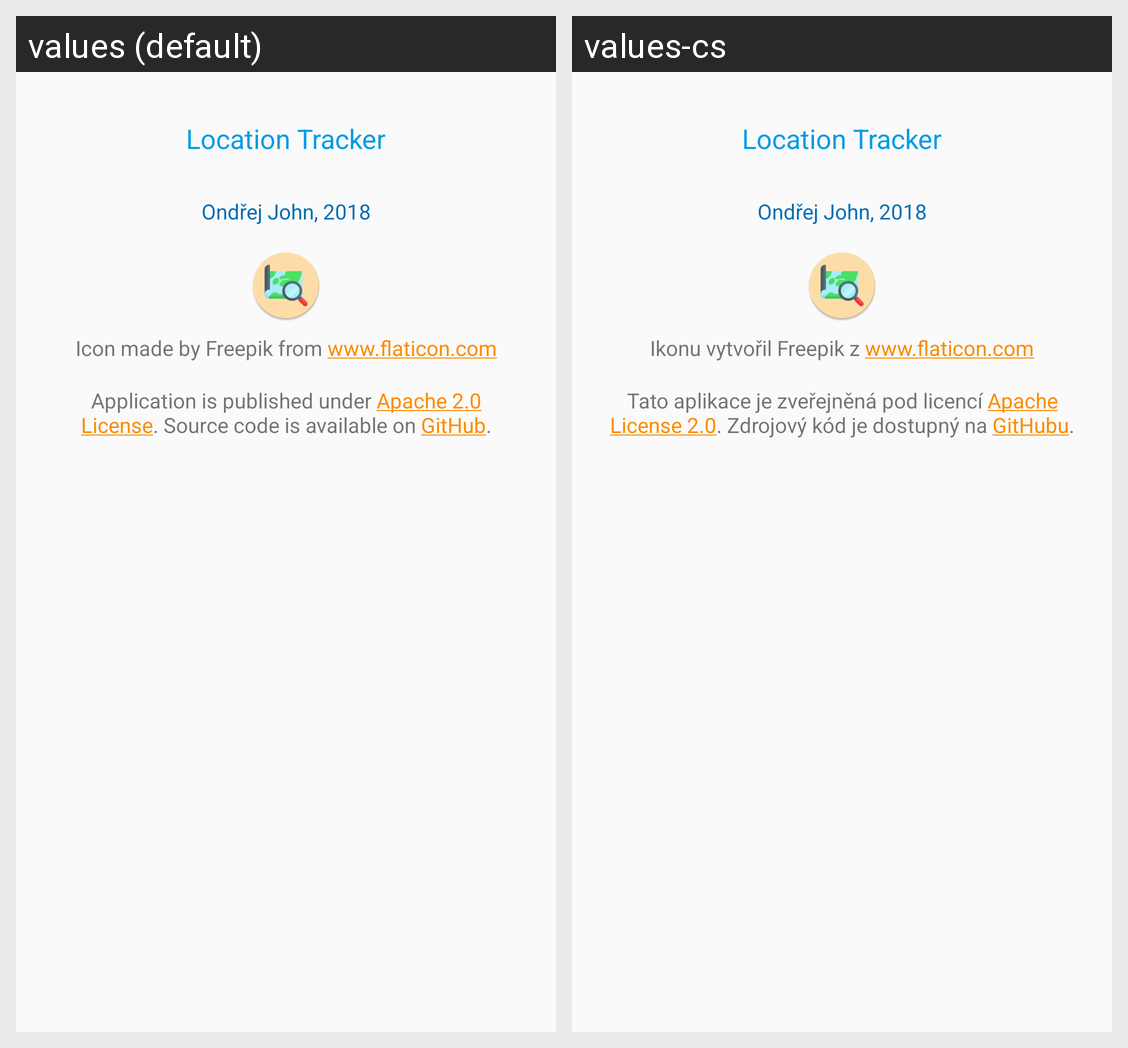

Here is an Android app screen in its default locale and in the app's own translations. Write out the translated-string differences for the strings that appear on this screen.
Android screen res/layout/fragment_about_app.xml rendered under 2 locales, left to right: values (default), values-cs. Device: Nexus 5 (rendered at 1080×1920; each locale shown at half size, 540×960, under a caption strip naming it); theme AppTheme.
Strings drawn on this screen, with the default value and each locale's value (text and hints the layout hard-codes, and strings that could not be matched under every locale, appear in the picture but are not listed):

app_name
  values: Location Tracker
  values-cs: Location Tracker

about_app_author
  values: Ondřej John, 2018
  values-cs: Ondřej John, 2018

about_app_icon_credits
  values: Icon made by Freepik from www.flaticon.com
  values-cs: Ikonu vytvořil Freepik z www.flaticon.com

about_app_description
  values: Application is published under Apache 2.0 License. Source code is available on GitHub.
  values-cs: Tato aplikace je zveřejněná pod licencí Apache License 2.0. Zdrojový kód je dostupný na GitHubu.
